Run: headless pygame with SDL's dummy video driver; simulated clock (each Clock.tick advances the game by its frame time, no real sleeping); random seed 0; keys injected as events and as key.get_pressed() state; mouse plan: one left click at the window centre at the start of phase 2, then a move to the lower-right quarter at the start of phase 3.
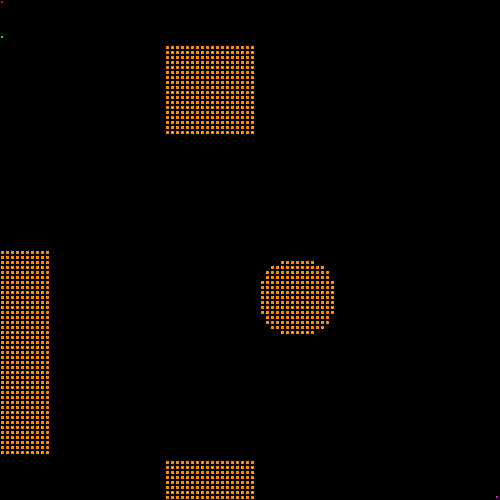
Frame 1 of 3 · flips 1–60 · no input
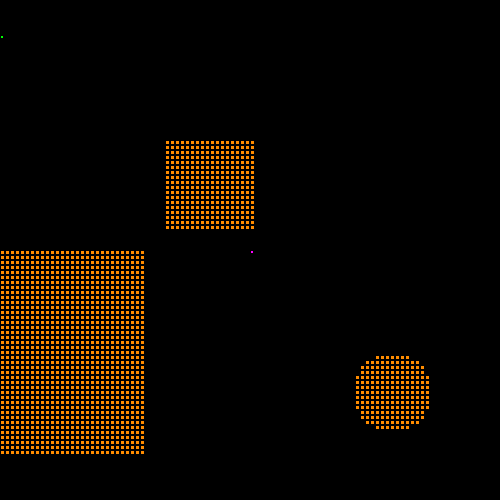
Frame 2 of 3 · flips 61–180 · clicked the window centre · tapped SPACE, RETURN · held RIGHT (→), D
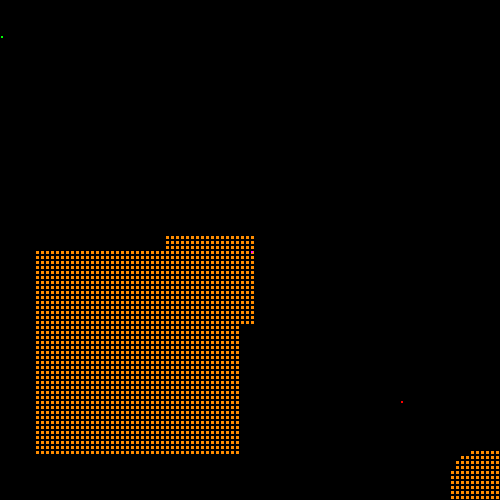
Frame 3 of 3 · flips 181–300 · moved the mouse to the lower-right quarter · held DOWN (↓), S

The pygame program that drew these frames:


import pygame as pg
from heapq import *
from random import random
from collections import deque
import time
import sys
import math


def get_circle(x, y):
    return (x * TILE + TILE // 2, y * TILE + TILE // 2), TILE // 4


def get_neighbours(x, y):
    check_neighbour = lambda x, y: True if 0 <= x < cols and 0 <= y < rows else False
    ways = [-1, 0], [0, -1], [1, 0], [0, 1], [-1, -1], [1, -1], [1, 1], [-1, 1] #8 ways to go
    return [(grid[y + dy][x + dx], (x + dx, y + dy)) for dx, dy in ways if check_neighbour(x + dx, y + dy)]

def make_grid(random_,t):
    global grid
    grid = [[]]
    if random_:
        for row in range(rows):
            grid.append([])
            for col in range(cols):
                if random() < 0.2 and (row!=0 and col !=7):
                    grid[row].append(100)
                else:
                    grid[row].append(0)
    else:
        for row in range(rows):
            grid.append([])
            for col in range(cols):
                #first rectangle
                if (abs(row-t) >= rows//3 and abs(row-t) <=rows//2) and (col >= cols//3 and col <=cols//2):
                    grid[row].append(100)
                #second rectangle
                elif (row >= rows//2 and row <=rows-rows//10) and (abs(col-t) >= cols//2 and abs(col-t) <=cols-cols//10):
                    grid[row].append(100)
                #third triangle
                elif math.sqrt(pow((row -t),2)+ pow((col-t),2))<8:
                    grid[row].append(100) 
                else:
                    grid[row].append(0)


         


def get_click_mouse_pos():
    x, y = pg.mouse.get_pos()
    grid_x, grid_y = x // TILE, y // TILE
    pg.draw.circle(sc, pg.Color('red'), *get_circle(grid_x, grid_y))
    click = pg.mouse.get_pressed()
    return (grid_x, grid_y) if click[0] else False


def get_rect(x, y):
    return x * TILE + 1, y * TILE + 1, TILE - 2, TILE - 2


def heuristic(a, b):
   return abs(a[0] - b[0]) + abs(a[1] - b[1])




def dynamic_map(start, goal):
    create_time_start = time.time()
    global grid, graph
    grid=[[]]
    for row in range(rows):
        grid.append([])
        for col in range(cols):
            if random() < 0.2 and (col, row) != start and (col, row) != goal:
                grid[row].append(100)
            else:
                grid[row].append(0)

    create_time_end = time.time()
    return (create_time_end-create_time_start) #erase the time to create a new map


def bfs(start, goal, grpah, dynamic):
    queue = []
    heappush(queue, (0, start))
    cost_visited = {start: 0} 
    visited = {start: None}
    while queue:
        cur_cost, cur_node = heappop(queue)
        if cur_node == goal:
            break

        neighbours = graph[cur_node]
        for neighbour in neighbours:
            neigh_cost, neigh_node = neighbour
            new_cost = cost_visited[cur_node] + neigh_cost

            if neigh_node not in cost_visited or new_cost < cost_visited[neigh_node]:
                priority = new_cost
                heappush(queue, (priority, neigh_node))
                cost_visited[neigh_node] = new_cost
                visited[neigh_node] = cur_node
        if dynamic:
            start_time+=dynamic_map(start, goal)
    return visited



def dijkstra_astar(start_, goal_, graph, dynamic):
    global grid,start_time,start
    queue = [] #this is the open List
    heappush(queue, (0, start_))  # added the start_ point to the open List
    cost_visited = {start_: 0} #make a closed cost list with the start_ point
    visited = {start_: None} #make a closed node list with the start_ point
    if not dynamic:
        while queue:
            cur_cost, cur_node = heappop(queue) #get the node with the minimum cost from the open List
            if cur_node == goal_: ## if the point is the goal_ then break it
                break

            neighbours = graph[cur_node] #get the neibours of the current node
            for neighbour in neighbours: #for each neighbor, the below operation will be applied
                neigh_cost, neigh_node = neighbour # get the cost and coordinate of the neigbor
                new_cost = cost_visited[cur_node] + neigh_cost #calculate the new cost with the cost of current node + the neighbour's cost

                #if the neighbor has not been visited yet and the new cost is less than the cost to go to the goal_ from the neighbour
                if neigh_node not in cost_visited or new_cost < cost_visited[neigh_node]: 
                    # calculate g(n) + h(n) which is the cost of node itself + the linear distance from this neighbour to the goal_
                    priority = new_cost + heuristic(neigh_node, goal_) 
                    heappush(queue, (priority, neigh_node)) # add the node and new cost to the openList 
                    cost_visited[neigh_node] = new_cost #update the cost of the node in the closed cost list
                    visited[neigh_node] = cur_node #update the node to visited node in the closed visited list
    else:
        cur_cost, cur_node = heappop(queue) #get the node with the minimum cost from the open List
        neighbours = graph[cur_node] #get the neibours of the current node
        for neighbour in neighbours: #for each neighbor, the below operation will be applied
            neigh_cost, neigh_node = neighbour # get the cost and coordinate of the neigbor
            new_cost = cost_visited[cur_node] + neigh_cost #calculate the new cost with the cost of current node + the neighbour's cost

            #if the neighbor has not been visited yet and the new cost is less than the cost to go to the goal_ from the neighbour
            if neigh_node not in cost_visited or new_cost < cost_visited[neigh_node]: 
                # calculate g(n) + h(n) which is the cost of node itself + the linear distance from this neighbour to the goal_
                priority = new_cost + heuristic(neigh_node, goal_) 
                heappush(queue, (priority, neigh_node)) # add the node and new cost to the openList 
                cost_visited[neigh_node] = new_cost #update the cost of the node in the closed cost list
                visited[neigh_node] = cur_node #update the node to visited node in the closed visited list
                start = cur_node
    return visited

if __name__ =="__main__":
    
    if len(sys.argv) == 3:
        cols, rows = int(sys.argv[1]), int(sys.argv[2])
    else:
        cols, rows = 100, 100
    TILE = 5

    pg.init()
    sc = pg.display.set_mode([cols * TILE, rows * TILE])
    clock = pg.time.Clock()
    # set grid

    # grid = [[100 if random() < 0.2 and (row !=0 and col !=7) else 0 for col in range(cols)] for row in range(rows)]
    grid =[[]]
    make_grid(random_=False,t=1)

    # adjacency dict
    graph = {}
    for y, row in enumerate(grid):
        for x, col in enumerate(row):
            graph[(x, y)] = graph.get((x, y), []) + get_neighbours(x, y)

    start = (0, 7)
    goal = (cols-1, rows-1)
    queue = []
    heappush(queue, (0, start))
    visited = {start: None}
    start_time = time.time()
    
    t_=0
    while True:
        # fill screen
        if t_>rows:
            t_=1
        else:
            t_+=1
        if start ==goal:
            start = (0, 7)
        sc.fill(pg.Color('black'))
        [[pg.draw.rect(sc, pg.Color('darkorange'), get_rect(x, y), border_radius=TILE // 5)
        for x, col in enumerate(row) if col] for y, row in enumerate(grid)]
        # bfs, get path to mouse click
        pg.draw.circle(sc, pg.Color('red'), *get_circle(goal[0],goal[1]))
        make_grid(random_=False,t=t_)
        # adjacency dict
        graph = {}
        for y, row in enumerate(grid):
            for x, col in enumerate(row):
                graph[(x, y)] = graph.get((x, y), []) + get_neighbours(x, y)
        mouse_pos = get_click_mouse_pos() 
        if mouse_pos:
            goal = mouse_pos
        start_time = time.time()
        visited = dijkstra_astar(start, goal, graph, dynamic=True)
        # visited = bfs(start, goal, graph,dynamic=False)
        # goal = mouse_pos
        end_time = time.time()
        print("The time to find a path is ", (end_time-start_time))

        # draw path
        path_head, path_segment = goal, goal
        while path_segment and path_segment in visited:
            pg.draw.rect(sc, pg.Color('black'), get_rect(path_segment[0], path_segment[1]))
            pg.draw.circle(sc, pg.Color('blue'), *get_circle(*path_segment))
            path_segment = visited[path_segment]
        # if (path_segment):
        pg.draw.circle(sc, pg.Color('green'), *get_circle(*start))
        pg.draw.circle(sc, pg.Color('magenta'), *get_circle(*path_head))
            # time.sleep(2)
        # pygame necessary lines
        [exit() for event in pg.event.get() if event.type == pg.QUIT]
        pg.display.flip()
        clock.tick(10)
